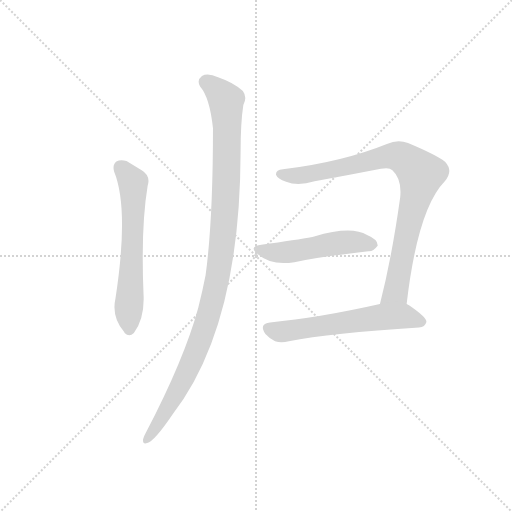
t = 0.00 s
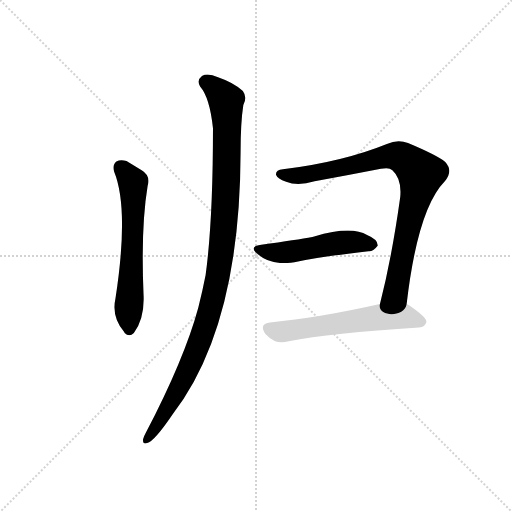
t = 3.51 s
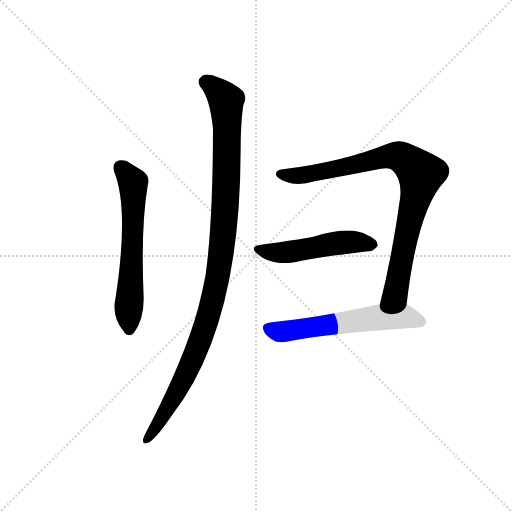
t = 3.69 s
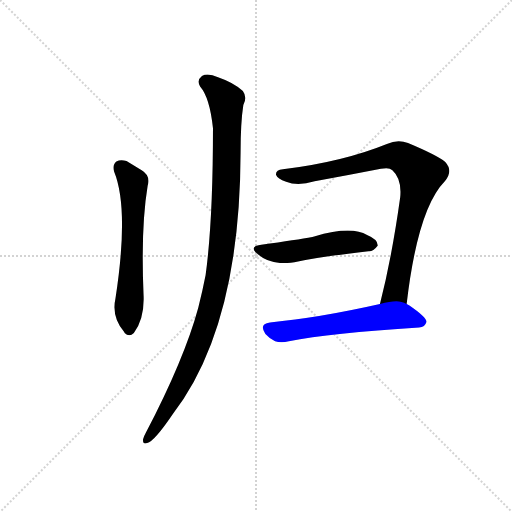
t = 3.87 s
t = 4.04 s: frame unchanged from t = 3.87 s, image omitted
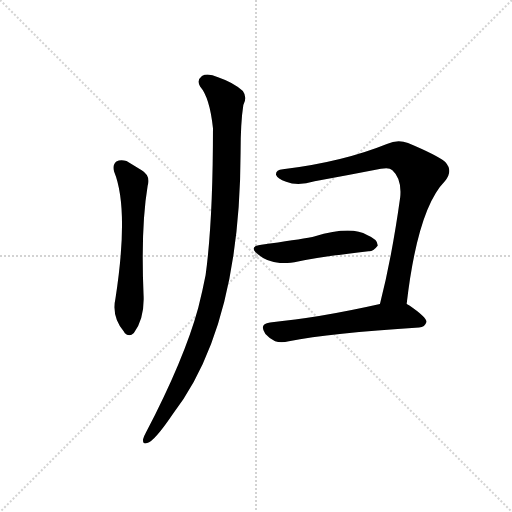
t = 4.65 s

The animated SVG that drew these frames (rendered in a browser with its animation timeline set to each time). Animation: 5 CSS @keyframes rules; one cycle of 4.65 s.

<svg version="1.1" viewBox="0 0 1024 1024" xmlns="http://www.w3.org/2000/svg">
  <g stroke="lightgray" stroke-dasharray="1,1" stroke-width="1" transform="scale(4, 4)">
    <line x1="0" y1="0" x2="256" y2="256"></line>
    <line x1="256" y1="0" x2="0" y2="256"></line>
    <line x1="128" y1="0" x2="128" y2="256"></line>
    <line x1="0" y1="128" x2="256" y2="128"></line>
  </g>
  <g transform="scale(0.92, -0.92) translate(60, -850)">
    <style type="text/css">
      
        @keyframes keyframes0 {
          from {
            stroke: blue;
            stroke-dashoffset: 621;
            stroke-width: 128;
          }
          67% {
            animation-timing-function: step-end;
            stroke: blue;
            stroke-dashoffset: 0;
            stroke-width: 128;
          }
          to {
            stroke: black;
            stroke-width: 1024;
          }
        }
        #make-me-a-hanzi-animation-0 {
          animation: keyframes0 0.75537109375s both;
          animation-delay: 0s;
          animation-timing-function: linear;
        }
      
        @keyframes keyframes1 {
          from {
            stroke: blue;
            stroke-dashoffset: 1086;
            stroke-width: 128;
          }
          78% {
            animation-timing-function: step-end;
            stroke: blue;
            stroke-dashoffset: 0;
            stroke-width: 128;
          }
          to {
            stroke: black;
            stroke-width: 1024;
          }
        }
        #make-me-a-hanzi-animation-1 {
          animation: keyframes1 1.1337890625s both;
          animation-delay: 0.75537109375s;
          animation-timing-function: linear;
        }
      
        @keyframes keyframes2 {
          from {
            stroke: blue;
            stroke-dashoffset: 876;
            stroke-width: 128;
          }
          74% {
            animation-timing-function: step-end;
            stroke: blue;
            stroke-dashoffset: 0;
            stroke-width: 128;
          }
          to {
            stroke: black;
            stroke-width: 1024;
          }
        }
        #make-me-a-hanzi-animation-2 {
          animation: keyframes2 0.962890625s both;
          animation-delay: 1.88916015625s;
          animation-timing-function: linear;
        }
      
        @keyframes keyframes3 {
          from {
            stroke: blue;
            stroke-dashoffset: 506;
            stroke-width: 128;
          }
          62% {
            animation-timing-function: step-end;
            stroke: blue;
            stroke-dashoffset: 0;
            stroke-width: 128;
          }
          to {
            stroke: black;
            stroke-width: 1024;
          }
        }
        #make-me-a-hanzi-animation-3 {
          animation: keyframes3 0.6617838541666666s both;
          animation-delay: 2.85205078125s;
          animation-timing-function: linear;
        }
      
        @keyframes keyframes4 {
          from {
            stroke: blue;
            stroke-dashoffset: 594;
            stroke-width: 128;
          }
          66% {
            animation-timing-function: step-end;
            stroke: blue;
            stroke-dashoffset: 0;
            stroke-width: 128;
          }
          to {
            stroke: black;
            stroke-width: 1024;
          }
        }
        #make-me-a-hanzi-animation-4 {
          animation: keyframes4 0.7333984375s both;
          animation-delay: 3.5138346354166665s;
          animation-timing-function: linear;
        }
      
    </style>
    
      <path d="M 188 477 Q 221 396 191 201 Q 182 161 210 128 L 211 126 Q 221 116 231 126 Q 255 159 252 211 Q 246 356 261 446 Q 268 468 248 480 L 215 500 Q 202 504 193 499 Q 184 492 188 477 Z" fill="lightgray"></path>
    
      <path d="M 375 662 Q 396 638 403 571 Q 403 370 387 252 Q 380 216 371 181 Q 341 70 257 -91 Q 253 -98 251 -105 Q 250 -117 260 -113 Q 275 -110 315 -51 Q 462 139 463 518 Q 463 584 469 622 Q 478 638 468 652 Q 449 670 414 682 Q 392 692 379 685 Q 367 676 375 662 Z" fill="lightgray"></path>
    
      <path d="M 824 189 Q 848 396 907 456 Q 926 478 908 498 Q 889 513 827 539 Q 805 548 781 537 Q 685 498 555 482 Q 539 481 540 470 Q 543 461 562 455 Q 587 445 624 456 Q 697 469 768 483 Q 786 487 793 480 Q 814 461 810 421 Q 792 291 766 189 C 759 160 820 159 824 189 Z" fill="lightgray"></path>
    
      <path d="M 508 318 Q 478 314 502 296 Q 530 272 580 280 Q 635 292 741 304 Q 751 303 761 316 Q 762 329 738 339 Q 704 360 623 336 Q 620 336 619 335 Q 586 329 508 318 Z" fill="lightgray"></path>
    
      <path d="M 766 189 Q 633 159 527 149 Q 502 146 517 124 Q 526 114 538 108 Q 551 104 568 108 Q 658 126 851 138 Q 864 139 867 150 Q 868 160 830 186 Q 827 187 824 189 C 808 198 795 196 766 189 Z" fill="lightgray"></path>
    
    
      <clipPath id="make-me-a-hanzi-clip-0">
        <path d="M 188 477 Q 221 396 191 201 Q 182 161 210 128 L 211 126 Q 221 116 231 126 Q 255 159 252 211 Q 246 356 261 446 Q 268 468 248 480 L 215 500 Q 202 504 193 499 Q 184 492 188 477 Z"></path>
      </clipPath>
      <path clip-path="url(#make-me-a-hanzi-clip-0)" d="M 202 487 L 227 457 L 230 445 L 220 132" fill="none" id="make-me-a-hanzi-animation-0" stroke-dasharray="493 986" stroke-linecap="round"></path>
    
      <clipPath id="make-me-a-hanzi-clip-1">
        <path d="M 375 662 Q 396 638 403 571 Q 403 370 387 252 Q 380 216 371 181 Q 341 70 257 -91 Q 253 -98 251 -105 Q 250 -117 260 -113 Q 275 -110 315 -51 Q 462 139 463 518 Q 463 584 469 622 Q 478 638 468 652 Q 449 670 414 682 Q 392 692 379 685 Q 367 676 375 662 Z"></path>
      </clipPath>
      <path clip-path="url(#make-me-a-hanzi-clip-1)" d="M 388 672 L 413 654 L 432 621 L 431 430 L 417 271 L 393 163 L 370 95 L 297 -52 L 260 -104" fill="none" id="make-me-a-hanzi-animation-1" stroke-dasharray="958 1916" stroke-linecap="round"></path>
    
      <clipPath id="make-me-a-hanzi-clip-2">
        <path d="M 824 189 Q 848 396 907 456 Q 926 478 908 498 Q 889 513 827 539 Q 805 548 781 537 Q 685 498 555 482 Q 539 481 540 470 Q 543 461 562 455 Q 587 445 624 456 Q 697 469 768 483 Q 786 487 793 480 Q 814 461 810 421 Q 792 291 766 189 C 759 160 820 159 824 189 Z"></path>
      </clipPath>
      <path clip-path="url(#make-me-a-hanzi-clip-2)" d="M 550 471 L 611 471 L 784 511 L 811 509 L 855 472 L 803 226 L 800 216 L 773 194" fill="none" id="make-me-a-hanzi-animation-2" stroke-dasharray="748 1496" stroke-linecap="round"></path>
    
      <clipPath id="make-me-a-hanzi-clip-3">
        <path d="M 508 318 Q 478 314 502 296 Q 530 272 580 280 Q 635 292 741 304 Q 751 303 761 316 Q 762 329 738 339 Q 704 360 623 336 Q 620 336 619 335 Q 586 329 508 318 Z"></path>
      </clipPath>
      <path clip-path="url(#make-me-a-hanzi-clip-3)" d="M 503 308 L 553 301 L 673 322 L 717 324 L 750 318" fill="none" id="make-me-a-hanzi-animation-3" stroke-dasharray="378 756" stroke-linecap="round"></path>
    
      <clipPath id="make-me-a-hanzi-clip-4">
        <path d="M 766 189 Q 633 159 527 149 Q 502 146 517 124 Q 526 114 538 108 Q 551 104 568 108 Q 658 126 851 138 Q 864 139 867 150 Q 868 160 830 186 Q 827 187 824 189 C 808 198 795 196 766 189 Z"></path>
      </clipPath>
      <path clip-path="url(#make-me-a-hanzi-clip-4)" d="M 524 136 L 557 129 L 788 162 L 825 161 L 857 150" fill="none" id="make-me-a-hanzi-animation-4" stroke-dasharray="466 932" stroke-linecap="round"></path>
    
  </g>
</svg>
